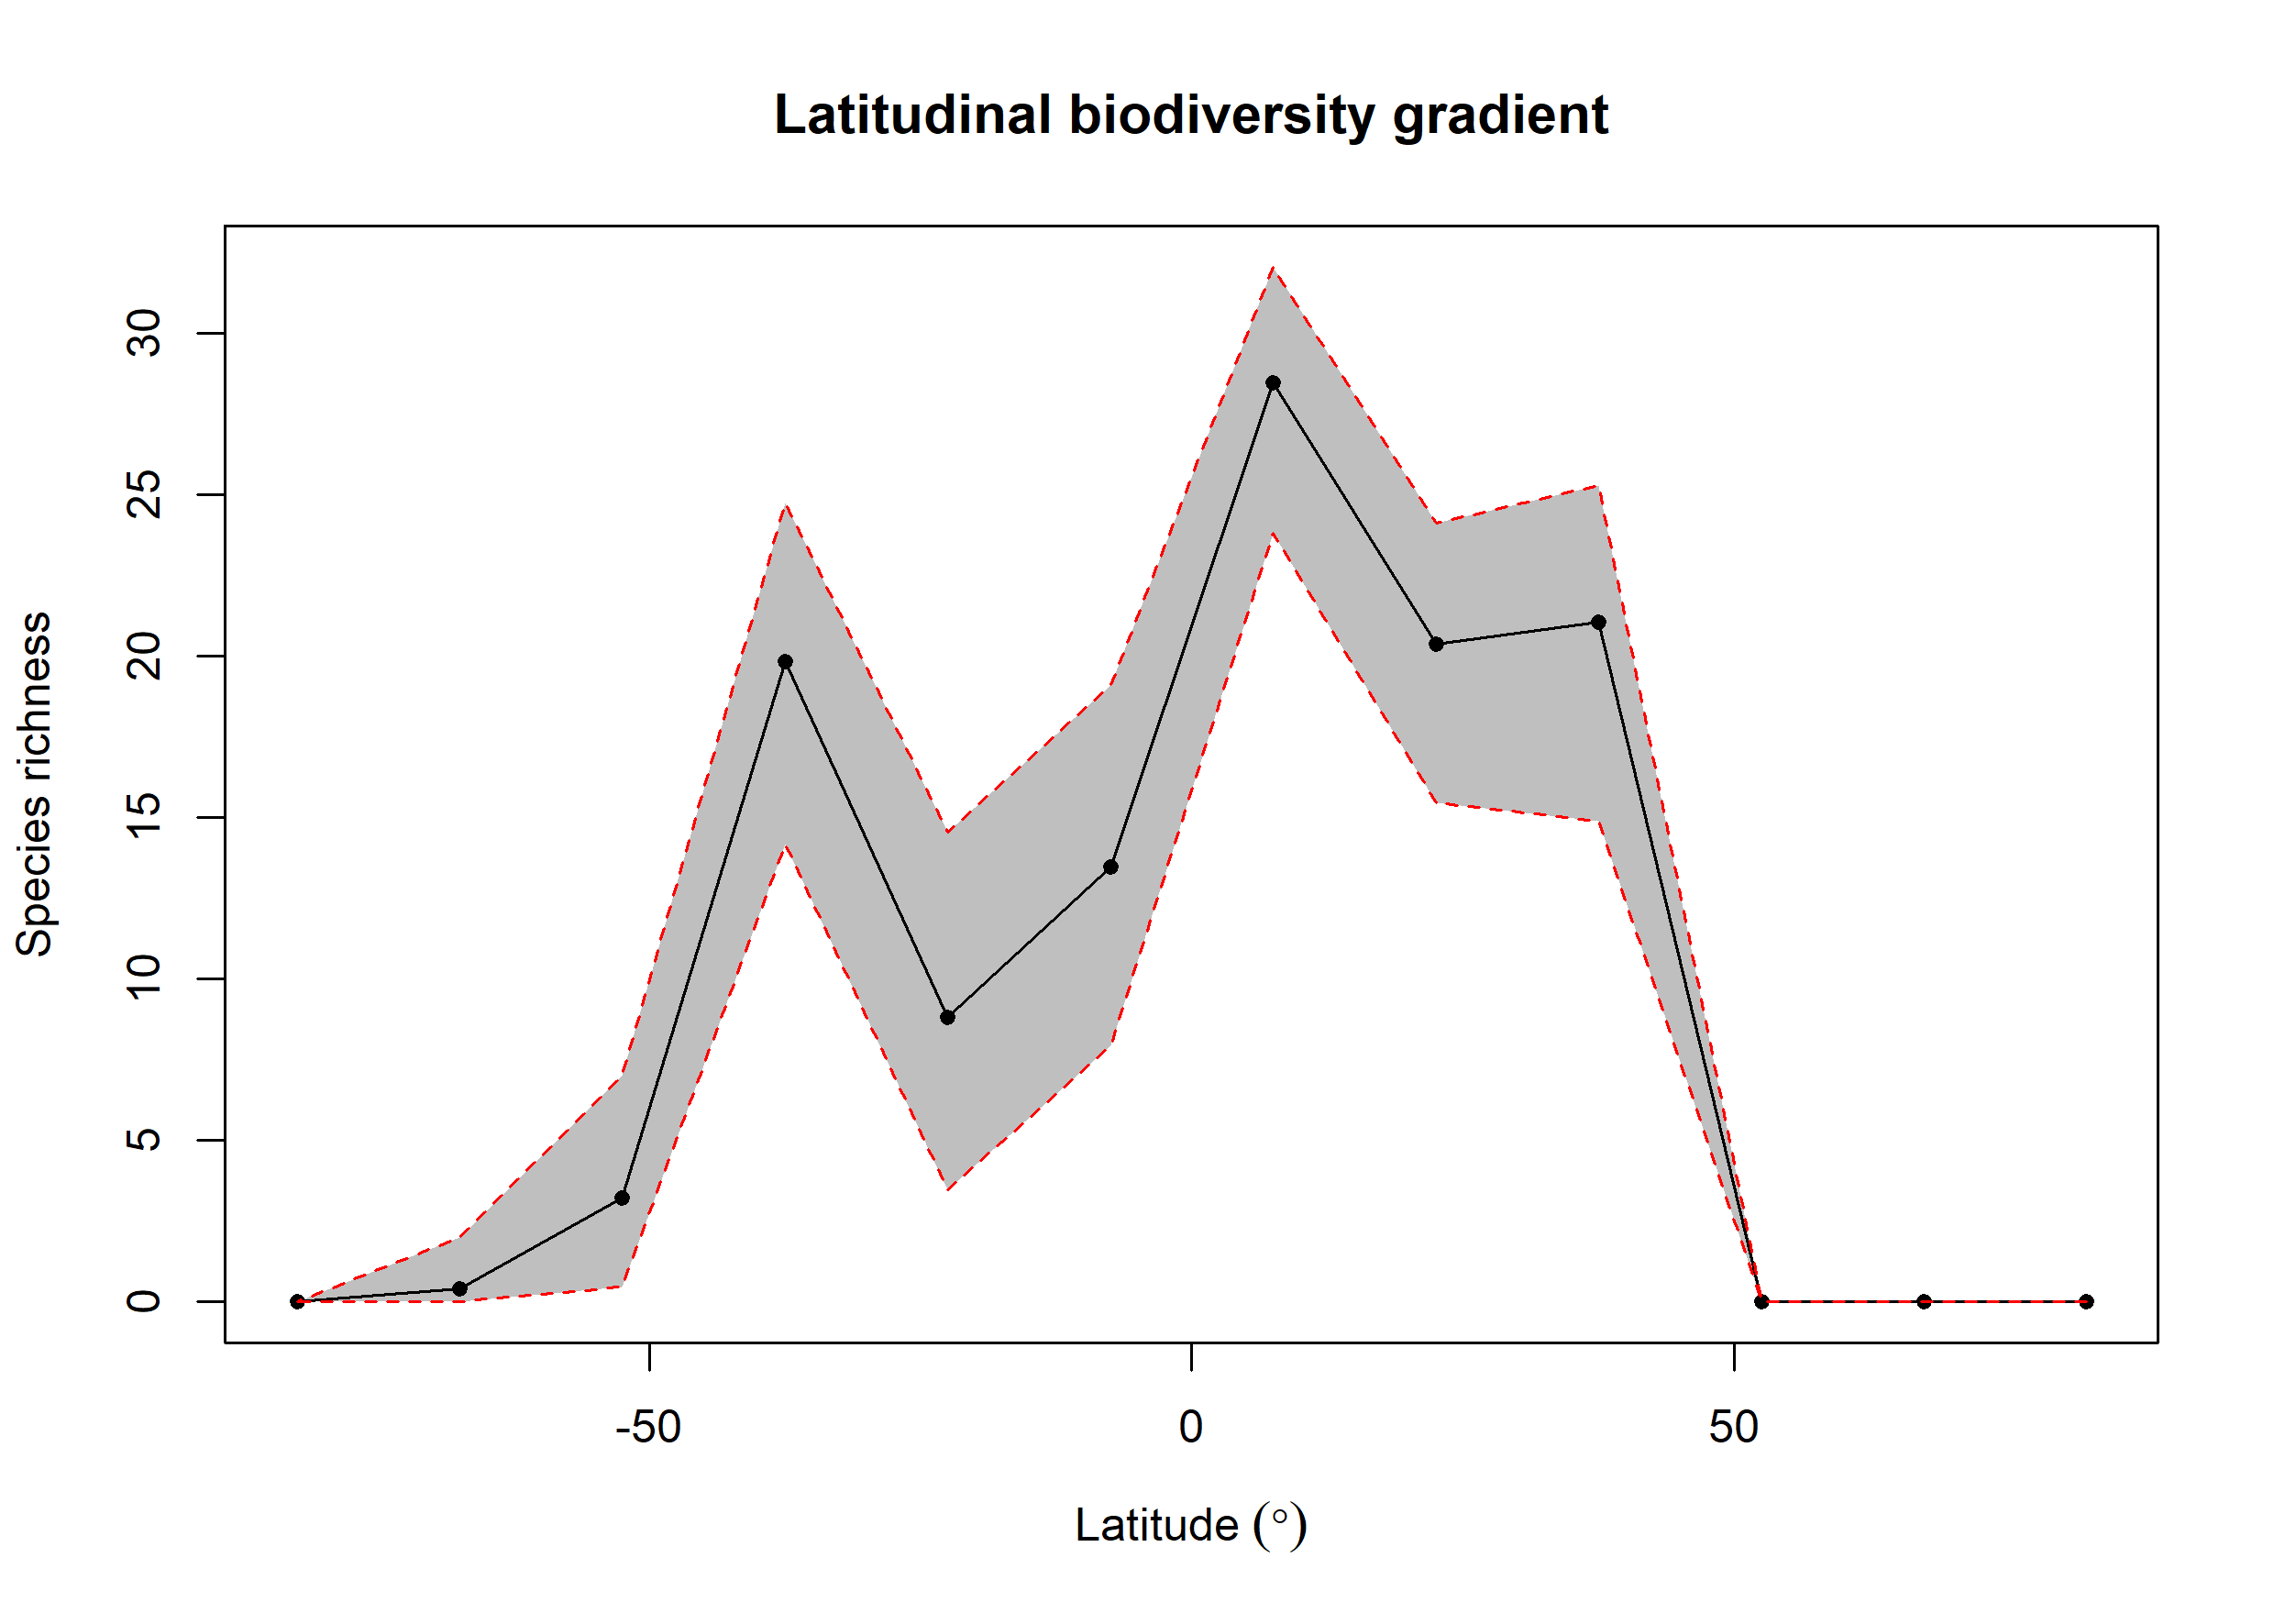

The table this chart was drawn from, first rows:
bin, max, min, mid, hemisphere, mean_richness, CI.Lower, CI.Upper
1, 90, 75, 82.5, N, NA, NA, NA
2, 75, 60, 67.5, N, NA, NA, NA
3, 60, 45, 52.5, N, NA, NA, NA
4, 45, 30, 37.5, N, 21.05, 14.88, 25.29
5, 30, 15, 22.5, N, 20.38, 15.46, 24.14
6, 15, 0, 7.5, N, 28.48, 23.81, 32.06
7, 0, -15, -7.5, S, 13.46, 7.93, 19.1
8, -15, -30, -22.5, S, 8.823, 3.475, 14.54
9, -30, -45, -37.5, S, 19.84, 14.19, 24.75
10, -45, -60, -52.5, S, 3.228, 0.475, 6.998
11, -60, -75, -67.5, S, 0.41, 0, 2
12, -75, -90, -82.5, S, NA, NA, NA
